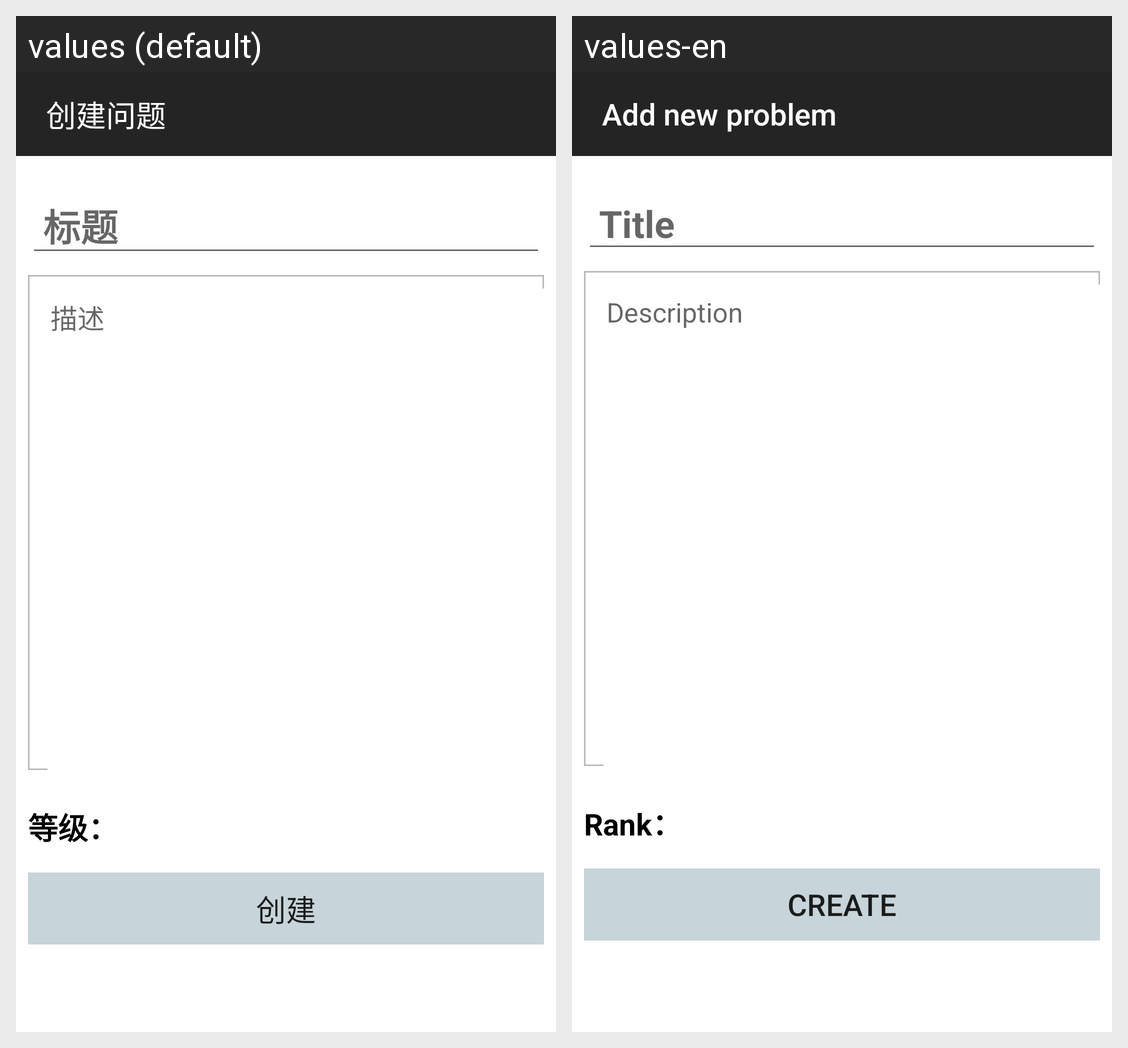

Locale-by-locale string values for the Android screen shown in this grid:
Android screen res/layout/activity_new_problem_item.xml rendered under 2 locales, left to right: values (default), values-en. Device: Nexus 5 (rendered at 1080×1920; each locale shown at half size, 540×960, under a caption strip naming it); theme AppTheme.
Strings drawn on this screen, with the default value and each locale's value (text and hints the layout hard-codes, and strings that could not be matched under every locale, appear in the picture but are not listed):

create_new_problem_item
  values: 创建问题
  values-en: Add new problem

title
  values: 标题
  values-en: Title

description
  values: 描述
  values-en: Description

rank
  values: 等级：
  values-en: Rank：

create
  values: 创建
  values-en: Create
